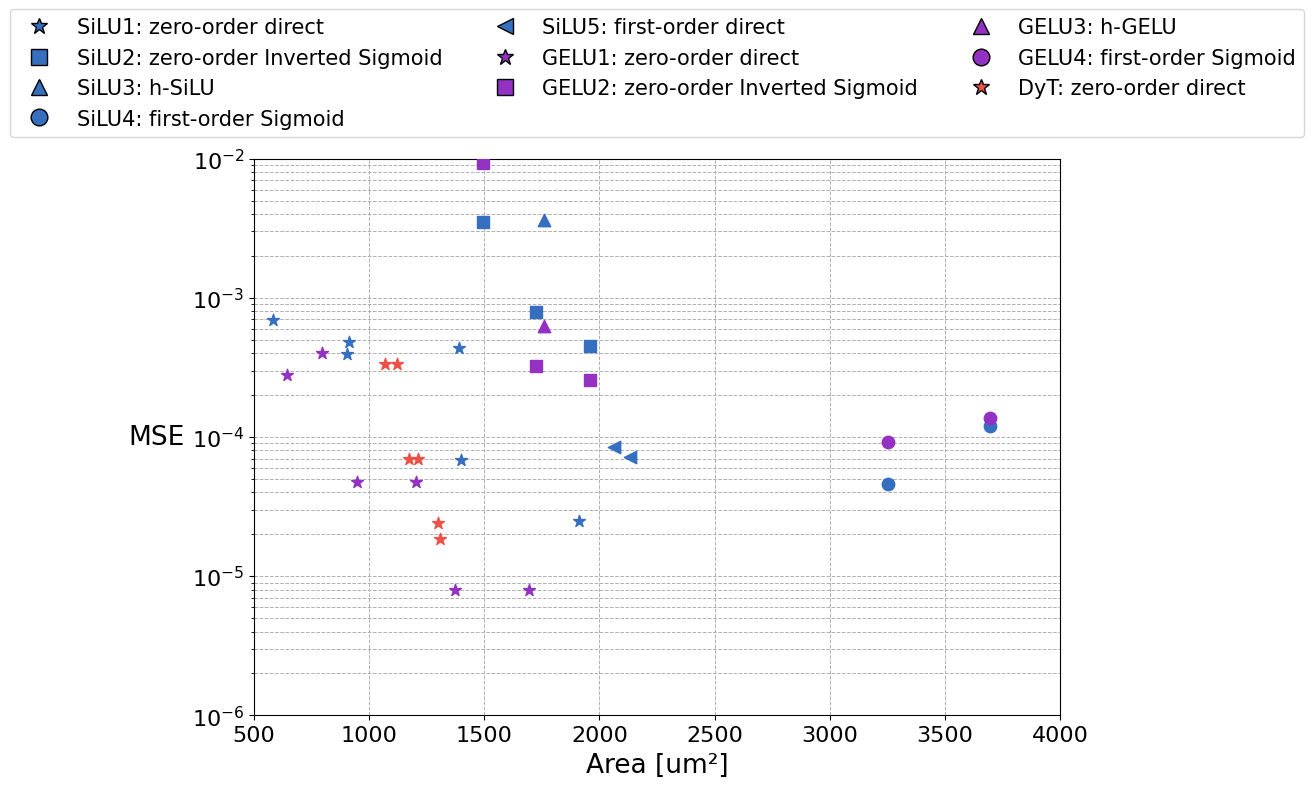

Reproduce this figure in Python.
import matplotlib.pyplot as plt
import numpy as np

SILU_DATA = {
    "SiLU1a":  {"MSE": 6.90e-4,  "area": 581.00, "color": "#366FC0", "marker": '*'},
    "SiLU1b":  {"MSE": 4.79e-4,  "area": 912.80, "color": "#366FC0", "marker": '*'},
    "SiLU1c":  {"MSE": 4.36e-4,  "area": 1388.24, "color": "#366FC0", "marker": '*'},
    "SiLU1d":  {"MSE": 3.94e-4,  "area": 903.28, "color": "#366FC0", "marker": '*'},
    "SiLU1e":  {"MSE": 6.81e-5,  "area": 1398.04, "color": "#366FC0", "marker": '*'},
    "SiLU1f":  {"MSE": 2.51e-5,  "area": 1912.12, "color": "#366FC0", "marker": '*'},
    "SiLU2a":  {"MSE": 3.52e-3,  "area": 1495.48, "color": "#366FC0", "marker": 's'},
    "SiLU2b":  {"MSE": 7.97e-4,  "area": 1722.56, "color": "#366FC0", "marker": 's'},
    "SiLU2c":  {"MSE": 4.50e-4,  "area": 1956.64, "color": "#366FC0", "marker": 's'},
    "SiLU3":   {"MSE": 3.62e-3,  "area": 1758.40, "color":  "#366FC0", "marker": '^'},
    "SiLU4a":   {"MSE": 1.19e-4, "area": 3697.96, "color":  "#366FC0", "marker": 'o'},
    "SiLU4b":   {"MSE": 4.57e-5, "area": 3255.00, "color":  "#366FC0", "marker": 'o'},
    "SiLU5a":   {"MSE": 8.53e-5, "area": 2062.48, "color":  "#366FC0", "marker": '<'},
    "SiLU5b":   {"MSE": 7.23e-5, "area": 2133.88, "color":  "#366FC0", "marker": '<'},
}

GELU_DATA = {
    "GELU1a":  {"MSE": 2.77e-4,  "area": 642.04, "color": "#9231C2", "marker": '*'},
    "GELU1b":  {"MSE": 4.76e-5,  "area": 946.68, "color": "#9231C2", "marker": '*'},
    "GELU1c":  {"MSE": 7.99e-6,  "area": 1371.16, "color": "#9231C2", "marker": '*'},
    "GELU1d":  {"MSE": 4.03e-4,  "area": 796.60, "color": "#9231C2", "marker": '*'},
    "GELU1e":  {"MSE": 4.76e-5,  "area": 1204.28, "color": "#9231C2", "marker": '*'},
    "GELU1f":  {"MSE": 7.99e-6,  "area": 1695.68, "color": "#9231C2", "marker": '*'},
    "GELU2a":  {"MSE": 9.37e-3,  "area": 1495.48, "color": "#9231C2", "marker": 's'},
    "GELU2b":  {"MSE": 3.25e-4,  "area": 1722.56, "color": "#9231C2", "marker": 's'},
    "GELU2c":  {"MSE": 2.55e-4,  "area": 1956.64, "color": "#9231C2", "marker": 's'},
    "GELU3":   {"MSE": 6.26e-4,  "area": 1758.40, "color":  "#9231C2", "marker": '^'},
    "GELU4a":   {"MSE": 1.36e-4, "area": 3697.96, "color":  "#9231C2", "marker": 'o'},
    "GELU4b":   {"MSE": 9.25e-5, "area": 3255.00, "color":  "#9231C2", "marker": 'o'},
}

DYT_DATA = {
    "DyT1a":  {"MSE": 3.35e-4,  "area": 1069.60, "color": "#EF5048", "marker": '*'},
    "DyT1b":  {"MSE": 6.99e-5,  "area": 1172.08, "color": "#EF5048", "marker": '*'},
    "DyT1c":  {"MSE": 2.40e-5,  "area": 1296.96 , "color": "#EF5048", "marker": '*'},
    "DyT1d":  {"MSE": 3.33e-4,  "area": 1120.00, "color": "#EF5048", "marker": '*'},
    "DyT1e":  {"MSE": 6.92e-5,  "area": 1212.96, "color": "#EF5048", "marker": '*'},
    "DyT1f":  {"MSE": 1.85e-5,  "area": 1309.28, "color": "#EF5048", "marker": '*'},
}

def pareto_plot_1function(func="SiLU", data=SILU_DATA, xmin=0, xmax=2000, ymin=0, ymax=0.005, n_yticks=21):
    plot = plt.figure(figsize=(12, 10))
    plt.rcParams["font.family"] = "Times New Roman"
    plt.title(f"{func} versions: Area versus MSE", fontsize=18, fontweight='bold', pad=50)
    ax = plt.gca() # Get current axes
    plt.xlim(xmin, xmax)
    plt.ylim(ymin, ymax)
    plt.xticks(fontsize=14)
    # Add more ticks for the y-axis in scientific notation
    yticks = np.linspace(ymin, ymax, n_yticks)
    plt.yticks(yticks, [f"{y:.1e}" for y in yticks], fontsize=14)

    # Scatter plot for data points
    areas = [v["area"] for v in data.values()]
    mses = [v["MSE"] for v in data.values()]
    labels = list(data.keys())
    colors = [v["color"] for v in data.values()]
    markers = [v["marker"] for v in data.values()]

    # Plot each point individually with its color and marker from data
    for area, mse, color, marker in zip(areas, mses, colors, markers):
        ax.scatter(area, mse, color=color, s=80, marker=marker, zorder=3)

    # Annotate each point with its label
    for area, mse, label in zip(areas, mses, labels):
        ax.annotate(label, (area, mse), textcoords="offset points", xytext=(5,5), fontsize=12)

    # Make axes arrows
    arrowprops = dict(arrowstyle="->", linewidth=1.2, color='black', shrinkA=0, shrinkB=0)
    ax.annotate('', xy=(xmax, 0), xytext=(xmin, 0), arrowprops=arrowprops, clip_on=False)
    ax.annotate('', xy=(0, ymax), xytext=(0, ymin), arrowprops=arrowprops, clip_on=False)

    # Place axis labels at the center of each axis, just outside the plot area
    ax.set_xlabel('Area [um²] (lower is better)', fontsize=17, labelpad=25)
    ax.set_ylabel('MSE (lower is better)', fontsize=17, labelpad=18)

    # add legend above the plot, box the legend, add texts: 1 is PPA, 2 is LUT, 3 is inverted Sigmoid LUT
    import matplotlib.patches as mpatches

    # Define legend groups and their descriptions
    legend_groups = [
        ("1", '*', "zero-order direct"),
        ("2", 's', "zero-order Inverted Sigmoid"),
        ("3", '^', "h-SiLU/GELU"),
        ("4", 'o', "first-order Sigmoid"),
        ("5", '<', "first-order direct"),
    ]

    # Create handles for each group
    handles = [
        plt.Line2D([0], [0], marker=marker, color='w', label=f"{num}: {desc}",
                   markerfacecolor=color, markersize=12, markeredgecolor='k')
        for num, color, marker, desc in legend_groups
    ]

    # Place legend above the plot, boxed
    ax.legend(handles=handles, loc='lower center', bbox_to_anchor=(0.5, 1.02),
              fontsize=13, frameon=True, ncol=len(handles))

    plt.tight_layout()
    plt.show()


def pareto_plot_allfunctions(data=(SILU_DATA, GELU_DATA, DYT_DATA), xmin=0, xmax=2000, ymin=0, ymax=0.01, n_yticks=21, with_grid=False):
    plt.figure(figsize=(12, 8))
    plt.rcParams["font.family"] = "Times New Roman"
    # plt.title("MSE versus Area for SiLU, GELU, and DyT Variants", fontsize=18, fontweight='bold', pad=100)
    ax = plt.gca() # Get current axes
    plt.xlim(xmin, xmax)
    # Ensure ymin is positive for log scale
    ymin_log = ymin if ymin > 0 else 1e-6
    plt.ylim(ymin_log, ymax)
    plt.xticks(fontsize=16)
    # Add more ticks for the y-axis in logarithmic scale and scientific notation
    yticks = np.logspace(np.log10(ymin_log), np.log10(ymax), n_yticks)
    plt.yticks(yticks, [f"{y:.1e}" for y in yticks], fontsize=16)

    # Names for each function for annotation
    func_names = ["SiLU", "GELU", "DyT"]

    # Scatter plot for data points from all functions
    for func_name, func_data in zip(func_names, data):
        areas = [v["area"] for v in func_data.values()]
        mses = [v["MSE"] for v in func_data.values()]
        colors = [v["color"] for v in func_data.values()]
        markers = [v["marker"] for v in func_data.values()]

        # Plot each point individually with its color and marker from data
        for area, mse, color, marker in zip(areas, mses, colors, markers):
            ax.scatter(area, mse, color=color, s=80, marker=marker, zorder=3)

    # Make axes arrows
    arrowprops = dict(arrowstyle="->", linewidth=1.2, color='black', shrinkA=0, shrinkB=0)
    ax.annotate('', xy=(xmax, 0), xytext=(xmin, 0), arrowprops=arrowprops, clip_on=False)
    ax.annotate('', xy=(0, ymax), xytext=(0, ymin), arrowprops=arrowprops, clip_on=False)

    # Place axis labels at the center of each axis, just outside the plot area
    ax.set_xlabel('Area [um²]', fontsize=19, labelpad=5)
    ax.set_ylabel('MSE', fontsize=19, labelpad=5, rotation=0, ha='right', va='center')
    ax.set_yscale('log')  # Use logarithmic scale for y-axis

    # Define legend groups and their descriptions
    legend_groups = [
        ("SiLU1", "#366FC0", '*', "zero-order direct"),
        ("SiLU2", "#366FC0", 's', "zero-order Inverted Sigmoid"),
        ("SiLU3", "#366FC0", '^', "h-SiLU"),
        ("SiLU4", "#366FC0", 'o', "first-order Sigmoid"),
        ("SiLU5", "#366FC0", '<', "first-order direct"),
        ("GELU1", "#9231C2", '*', "zero-order direct"),
        ("GELU2", "#9231C2", 's', "zero-order Inverted Sigmoid"),
        ("GELU3", "#9231C2", '^', "h-GELU"),
        ("GELU4", "#9231C2", 'o', "first-order Sigmoid"),
        ("DyT", "#EF5048", '*', "zero-order direct"),
    ]

    # Create handles for each group
    handles = [
        plt.Line2D([0], [0], marker=marker, color='w', label=f"{num}: {desc}",
                   markerfacecolor=color, markersize=12, markeredgecolor='k')
        for num, color, marker, desc in legend_groups
    ]

    # Place legend above the plot, boxed, with more columns
    ax.legend(handles=handles, loc='lower center', bbox_to_anchor=(0.5, 1.02),
              fontsize=15, frameon=True, ncol=3)

    if with_grid:
        ax.yaxis.grid(True, which='both', linestyle='--', linewidth=0.7)
        ax.xaxis.grid(True, which='both', linestyle='--', linewidth=0.7)

    plt.tight_layout()
    plt.show()


if __name__ == "__main__":
    # pareto_plot_1function(func="SiLU", data=SILU_DATA, xmin=0, xmax=2000, ymin=0, ymax=0.005, n_yticks=21)
    # pareto_plot(func="GELU", data=GELU_DATA, xmin=0, xmax=2000, ymin=0, ymax=0.0010, n_yticks=16)
    pareto_plot_allfunctions(data=(SILU_DATA, GELU_DATA, DYT_DATA), xmin=500, xmax=4000, ymin=0, ymax=0.01, n_yticks=11, with_grid=True)
